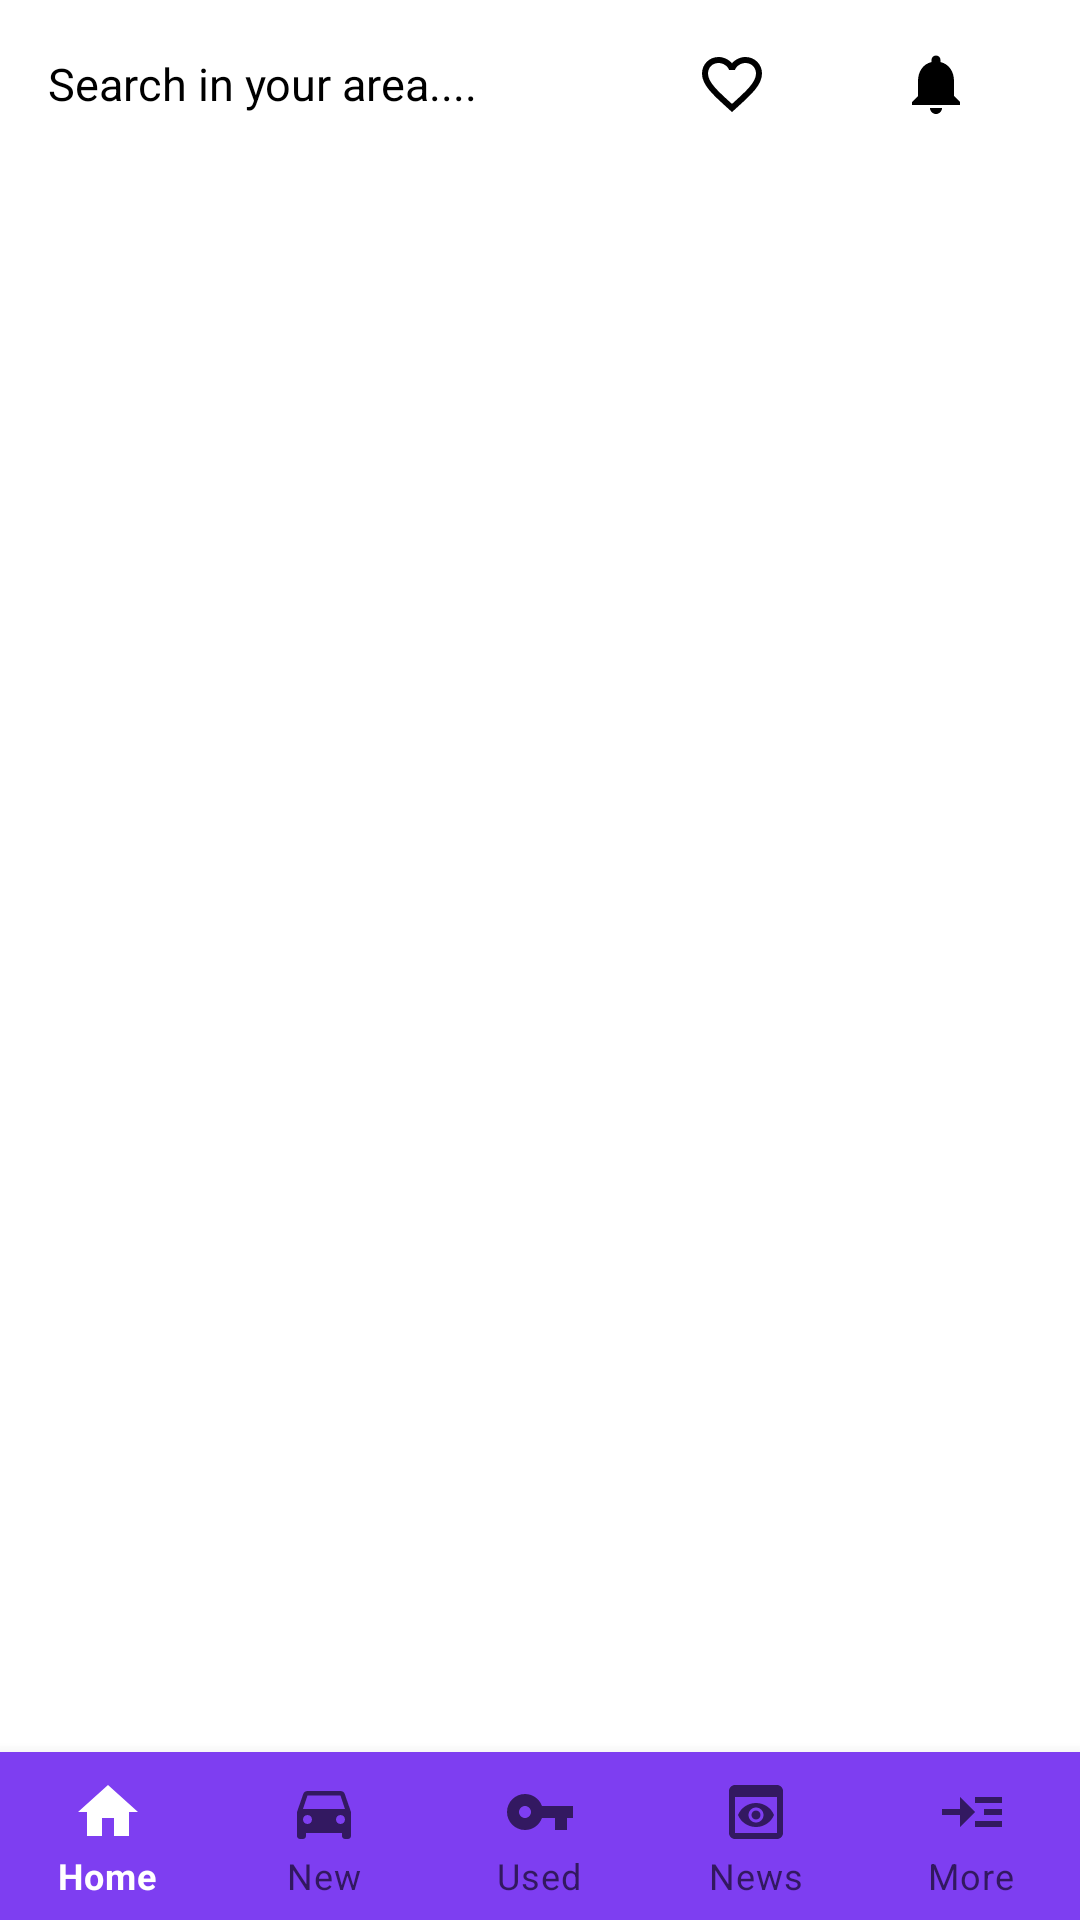

Write the Android layout XML for this screen, with the resource values it uses.
<!-- AndroidManifest.xml: application theme Theme.CarSite -->
<!-- res/layout/activity_dashboard_frame.xml -->
<?xml version="1.0" encoding="utf-8"?>
<androidx.drawerlayout.widget.DrawerLayout xmlns:android="http://schemas.android.com/apk/res/android"
    xmlns:app="http://schemas.android.com/apk/res-auto"
    xmlns:tools="http://schemas.android.com/tools"
    android:id="@+id/drawerLayout"
    android:layout_width="match_parent"
    android:layout_height="match_parent"
    android:fitsSystemWindows="true"

    tools:context=".DashboardFrame"
    tools:openDrawer="start">


    <RelativeLayout
        android:id="@+id/main_Dashboard"
        android:layout_width="match_parent"
        android:layout_height="wrap_content">


        <androidx.appcompat.widget.Toolbar
            android:id="@+id/toolbar"
            android:layout_width="match_parent"
            android:layout_height="wrap_content"
            android:background="@color/white">

            <TextView
                android:id="@+id/search_by_district"
                android:layout_width="200dp"
                android:layout_height="wrap_content"
                android:backgroundTint="#787676"
                android:fontFamily="sans-serif"
                android:hint="Search in your area...."
                android:textColorHighlight="@color/black"
                android:textColorHint="@color/black"
                android:textSize="15dp" />


            <ImageButton
                android:id="@+id/favorite"
                android:layout_width="wrap_content"
                android:layout_height="wrap_content"
                android:layout_centerVertical="true"
                android:layout_marginLeft="20dp"
                android:layout_toRightOf="@id/search_by_district"
                android:backgroundTint="@color/white"
                android:src="@drawable/favorite" />


            <ImageButton
                android:id="@+id/notification"
                android:layout_width="wrap_content"
                android:layout_height="wrap_content"
                android:layout_centerVertical="true"
                android:layout_marginLeft="20dp"
                android:layout_marginRight="5dp"
                android:layout_toRightOf="@+id/favorite"
                android:backgroundTint="@color/white"
                android:src="@drawable/notification" />

        </androidx.appcompat.widget.Toolbar>


        <androidx.recyclerview.widget.RecyclerView
            android:id="@+id/recyclerviewforDistrict"
            android:layout_width="match_parent"
            android:layout_height="match_parent"
            android:layout_below="@+id/toolbar"
            android:visibility="gone"
            android:scrollbars="vertical"
            tools:listitem="@layout/district_state"/>

        <ScrollView
            android:id="@+id/scrollBar"
            android:layout_width="match_parent"
            android:layout_height="match_parent"
            android:layout_above="@+id/bottomNav"
            android:layout_below="@+id/toolbar"
            android:overScrollMode="never">

            <RelativeLayout
                android:layout_width="match_parent"
                android:layout_height="match_parent">

                <FrameLayout
                    android:id="@+id/frameLayout"
                    android:layout_width="match_parent"
                    android:layout_height="wrap_content"
                    android:background="@color/white" />
            </RelativeLayout>
        </ScrollView>


        <com.google.android.material.bottomnavigation.BottomNavigationView
            android:id="@+id/bottomNav"
            android:layout_width="match_parent"
            android:layout_height="wrap_content"
            android:layout_alignParentBottom="true"
            app:backgroundTint="#7E3EF1"
            app:labelVisibilityMode="labeled"
            app:menu="@menu/bottom_nav_menu" />

    </RelativeLayout>

    <com.google.android.material.navigation.NavigationView
        android:id="@+id/navigation_view"
        android:layout_width="wrap_content"
        android:layout_height="match_parent"
        android:layout_gravity="start"
        app:headerLayout="@layout/header"
        app:menu="@menu/nav_menu" />

</androidx.drawerlayout.widget.DrawerLayout>
<!-- res/layout/header.xml (included above) -->
<?xml version="1.0" encoding="utf-8"?>
<LinearLayout xmlns:android="http://schemas.android.com/apk/res/android"
    android:layout_width="match_parent"
    android:layout_height="150dp"
    android:orientation="vertical"
    android:background="#1185D5"
    android:gravity="bottom|center"
    android:padding="5dp">
    <RelativeLayout
        android:layout_width="match_parent"
        android:layout_height="match_parent">

        <ImageView
            android:id="@+id/carlogo"
            android:layout_width="80dp"
            android:layout_height="match_parent"
            android:layout_alignParentBottom="true"
            android:src="@drawable/headerlogo" />


    </RelativeLayout>





</LinearLayout>
<!-- resources referenced by this layout -->
<resources>
  <color name="black">#FF000000</color>
  <color name="white">#FFFFFFFF</color>
  <!-- drawable favorite (drawable) -->
  <vector xmlns:android="http://schemas.android.com/apk/res/android"
      android:width="24dp"
      android:height="24dp"
      android:viewportWidth="24"
      android:viewportHeight="24"
      android:tint="@color/black">
    <path
        android:fillColor="@color/red"
        android:pathData="M16.5,3c-1.74,0 -3.41,0.81 -4.5,2.09C10.91,3.81 9.24,3 7.5,3 4.42,3 2,5.42 2,8.5c0,3.78 3.4,6.86 8.55,11.54L12,21.35l1.45,-1.32C18.6,15.36 22,12.28 22,8.5 22,5.42 19.58,3 16.5,3zM12.1,18.55l-0.1,0.1 -0.1,-0.1C7.14,14.24 4,11.39 4,8.5 4,6.5 5.5,5 7.5,5c1.54,0 3.04,0.99 3.57,2.36h1.87C13.46,5.99 14.96,5 16.5,5c2,0 3.5,1.5 3.5,3.5 0,2.89 -3.14,5.74 -7.9,10.05z"/>
  </vector>
  <!-- drawable notification (drawable) -->
  <vector xmlns:android="http://schemas.android.com/apk/res/android"
      android:width="24dp"
      android:height="24dp"
      android:viewportWidth="24"
      android:viewportHeight="24"
      android:tint="@color/black">
    <path
        android:fillColor="@color/red"
        android:pathData="M12,22c1.1,0 2,-0.9 2,-2h-4c0,1.1 0.89,2 2,2zM18,16v-5c0,-3.07 -1.64,-5.64 -4.5,-6.32L13.5,4c0,-0.83 -0.67,-1.5 -1.5,-1.5s-1.5,0.67 -1.5,1.5v0.68C7.63,5.36 6,7.92 6,11v5l-2,2v1h16v-1l-2,-2z"/>
  </vector>
  <style name="Theme.CarSite" parent="Theme.MaterialComponents.DayNight.NoActionBar">
          
          <item name="colorPrimary">@color/white</item>
          <item name="colorPrimaryVariant">@color/purple_700</item>
          <item name="colorOnPrimary">@color/white</item>
          
          <item name="colorSecondary">@color/red</item>
          <item name="colorSecondaryVariant">@color/teal_700</item>
          <item name="colorOnSecondary">@color/orange</item>
          
          <item name="android:statusBarColor" tools:targetApi="l">?attr/colorPrimaryVariant</item>
          
          <item name="android:editTextColor">@android:color/black</item>
          <item name="android:textColorHint">@android:color/black</item>
      </style>
  <color name="red">#750A02</color>
  <color name="purple_700">#FF3700B3</color>
  <color name="teal_700">#FF018786</color>
  <color name="orange">#D68D21</color>
</resources>
